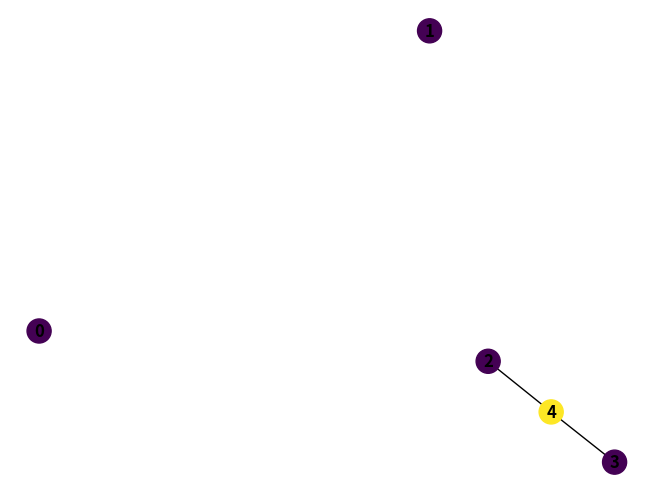

Write Python code to recreate this figure.
import random
import itertools
import matplotlib.pyplot as plt
import networkx as nx


def is_valid_coloring(graph, coloring):
    for u, v in graph.edges():
        if coloring[u] == coloring[v]:
            return False
    return True

def greedy_coloring(graph):
    coloring = {}
    for node in graph.nodes():
        adjacent_colors = {coloring.get(neighbor) for neighbor in graph.neighbors(node)}
        coloring[node] = next (color for color in itertools.count() if color not in adjacent_colors)
    return coloring

n_nodes = 5

G = nx.Graph()
G.add_nodes_from(range(n_nodes))

for i in range(n_nodes):
    for j in range(i + 1, n_nodes):
        if random.random()<0.1:
            G.add_edge(i, j)

coloring_result = greedy_coloring(G)

print('Coloring', coloring_result)
print('Valid:', is_valid_coloring(G, coloring_result))
print('K:', len(set(coloring_result.values())))

color_map = [coloring_result[node] for node in G.nodes()]
nx.draw(G, node_color=color_map, with_labels=True, font_weight='bold')
plt.show()
